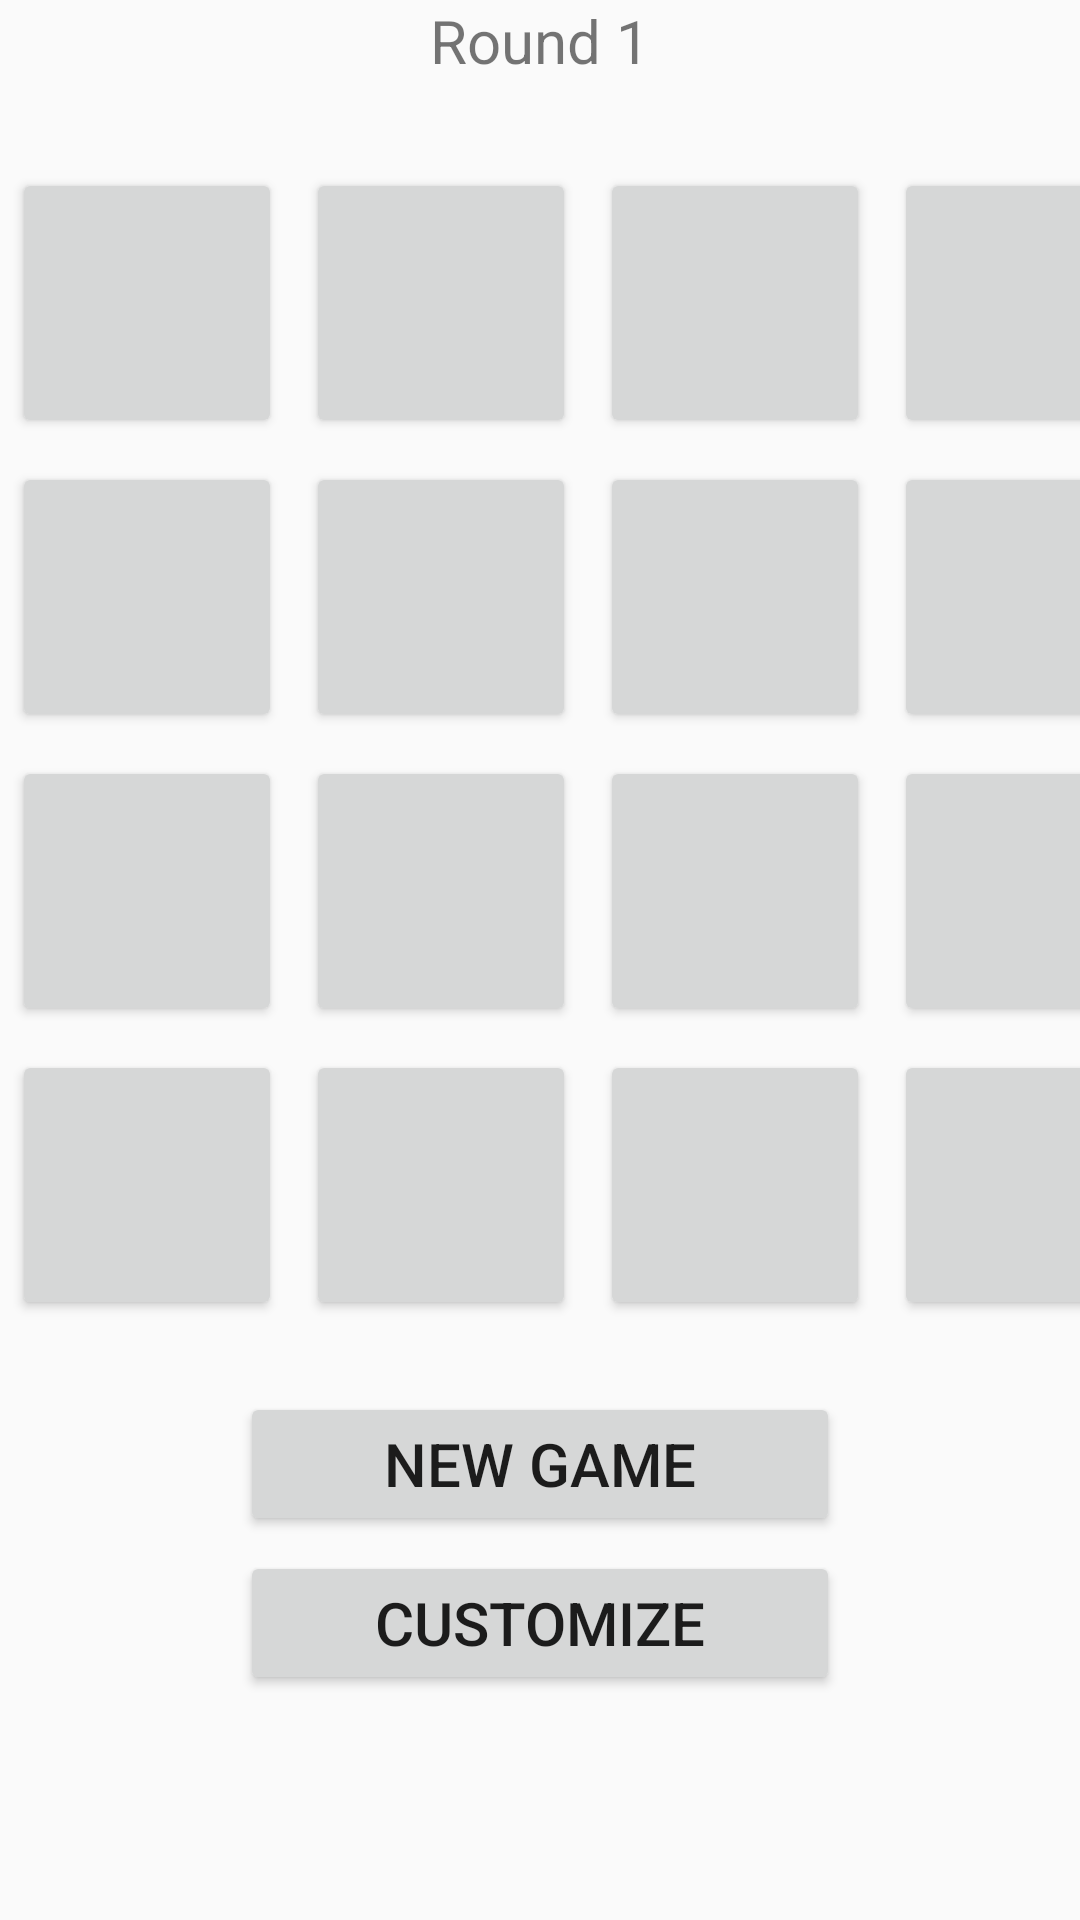

Here is an Android app screen rendered from its layout file. Give the layout XML and the strings, colors and styles it references.
<!-- AndroidManifest.xml: application theme Theme.MemoryGame -->
<!-- res/layout/activity_main.xml -->
<?xml version="1.0" encoding="utf-8"?>
<androidx.constraintlayout.widget.ConstraintLayout
    xmlns:android="http://schemas.android.com/apk/res/android"
    xmlns:app="http://schemas.android.com/apk/res-auto"
    xmlns:tools="http://schemas.android.com/tools"
    android:layout_width="match_parent"
    android:layout_height="match_parent"
    tools:context="com.example.memorygame.MainActivity"
    >

    <TextView
        android:id="@+id/round"
        android:layout_width="wrap_content"
        android:layout_height="wrap_content"
        android:text="@string/round_number"
        android:textSize="20sp"
        app:layout_constraintLeft_toLeftOf="parent"
        app:layout_constraintRight_toRightOf="parent"
        app:layout_constraintTop_toTopOf="parent" />

    <GridLayout
        android:id="@+id/tile_grid"
        android:layout_width="wrap_content"
        android:layout_height="wrap_content"
        android:useDefaultMargins="true"
        android:columnCount="4"
        android:rowCount="4"
        android:layout_margin="25dp"
        app:layout_constraintLeft_toLeftOf="parent"
        app:layout_constraintRight_toRightOf="parent"
        app:layout_constraintTop_toBottomOf="@id/round" >

        <Button style="@style/TileButton" />
        <Button style="@style/TileButton" />
        <Button style="@style/TileButton" />
        <Button style="@style/TileButton" />
        <Button style="@style/TileButton" />
        <Button style="@style/TileButton" />
        <Button style="@style/TileButton" />
        <Button style="@style/TileButton" />
        <Button style="@style/TileButton" />
        <Button style="@style/TileButton" />
        <Button style="@style/TileButton" />
        <Button style="@style/TileButton" />
        <Button style="@style/TileButton" />
        <Button style="@style/TileButton" />
        <Button style="@style/TileButton" />
        <Button style="@style/TileButton" />
    </GridLayout>

    <Button
        android:id="@+id/new_game_button"
        style="@style/GameOptionButton"
        android:layout_marginTop="20dp"
        android:text="@string/new_game"
        android:onClick="onNewGameClick"
        app:layout_constraintLeft_toLeftOf="parent"
        app:layout_constraintRight_toRightOf="parent"
        app:layout_constraintTop_toBottomOf="@id/tile_grid" />
    <Button
        android:id="@+id/change_color_button"
        style="@style/GameOptionButton"
        android:text="@string/customize"
        android:onClick="onCustomizeClick"
        app:layout_constraintLeft_toLeftOf="@id/new_game_button"
        app:layout_constraintRight_toRightOf="@id/new_game_button"
        app:layout_constraintTop_toBottomOf="@id/new_game_button"/>



</androidx.constraintlayout.widget.ConstraintLayout>
<!-- resources referenced by this layout -->
<resources>
  <string name="customize">Customize</string>
  <string name="new_game">New Game</string>
  <string name="round_number">Round 1</string>
  <style name="GameOptionButton">
          <item name="android:layout_height">wrap_content</item>
          <item name="android:layout_width">200dp</item>
          <item name="android:layout_marginTop">5dp</item>
          <item name="android:layout_marginLeft">20dp</item>
          <item name="android:layout_marginRight">20dp</item>
          <item name="android:textSize">20sp</item>
      </style>
  <style name="TileButton">
          <item name="android:layout_height">90dp</item>
          <item name="android:layout_width">90dp</item>
      </style>
  <style name="Theme.MemoryGame" parent="Theme.AppCompat.Light.DarkActionBar">
          <item name="colorPrimary">@color/blue_500</item>
          <item name="colorPrimaryDark">@color/blue_700</item>
      </style>
  <color name="blue_500">#3F51B5</color>
  <color name="blue_700">#303F9F</color>
</resources>
